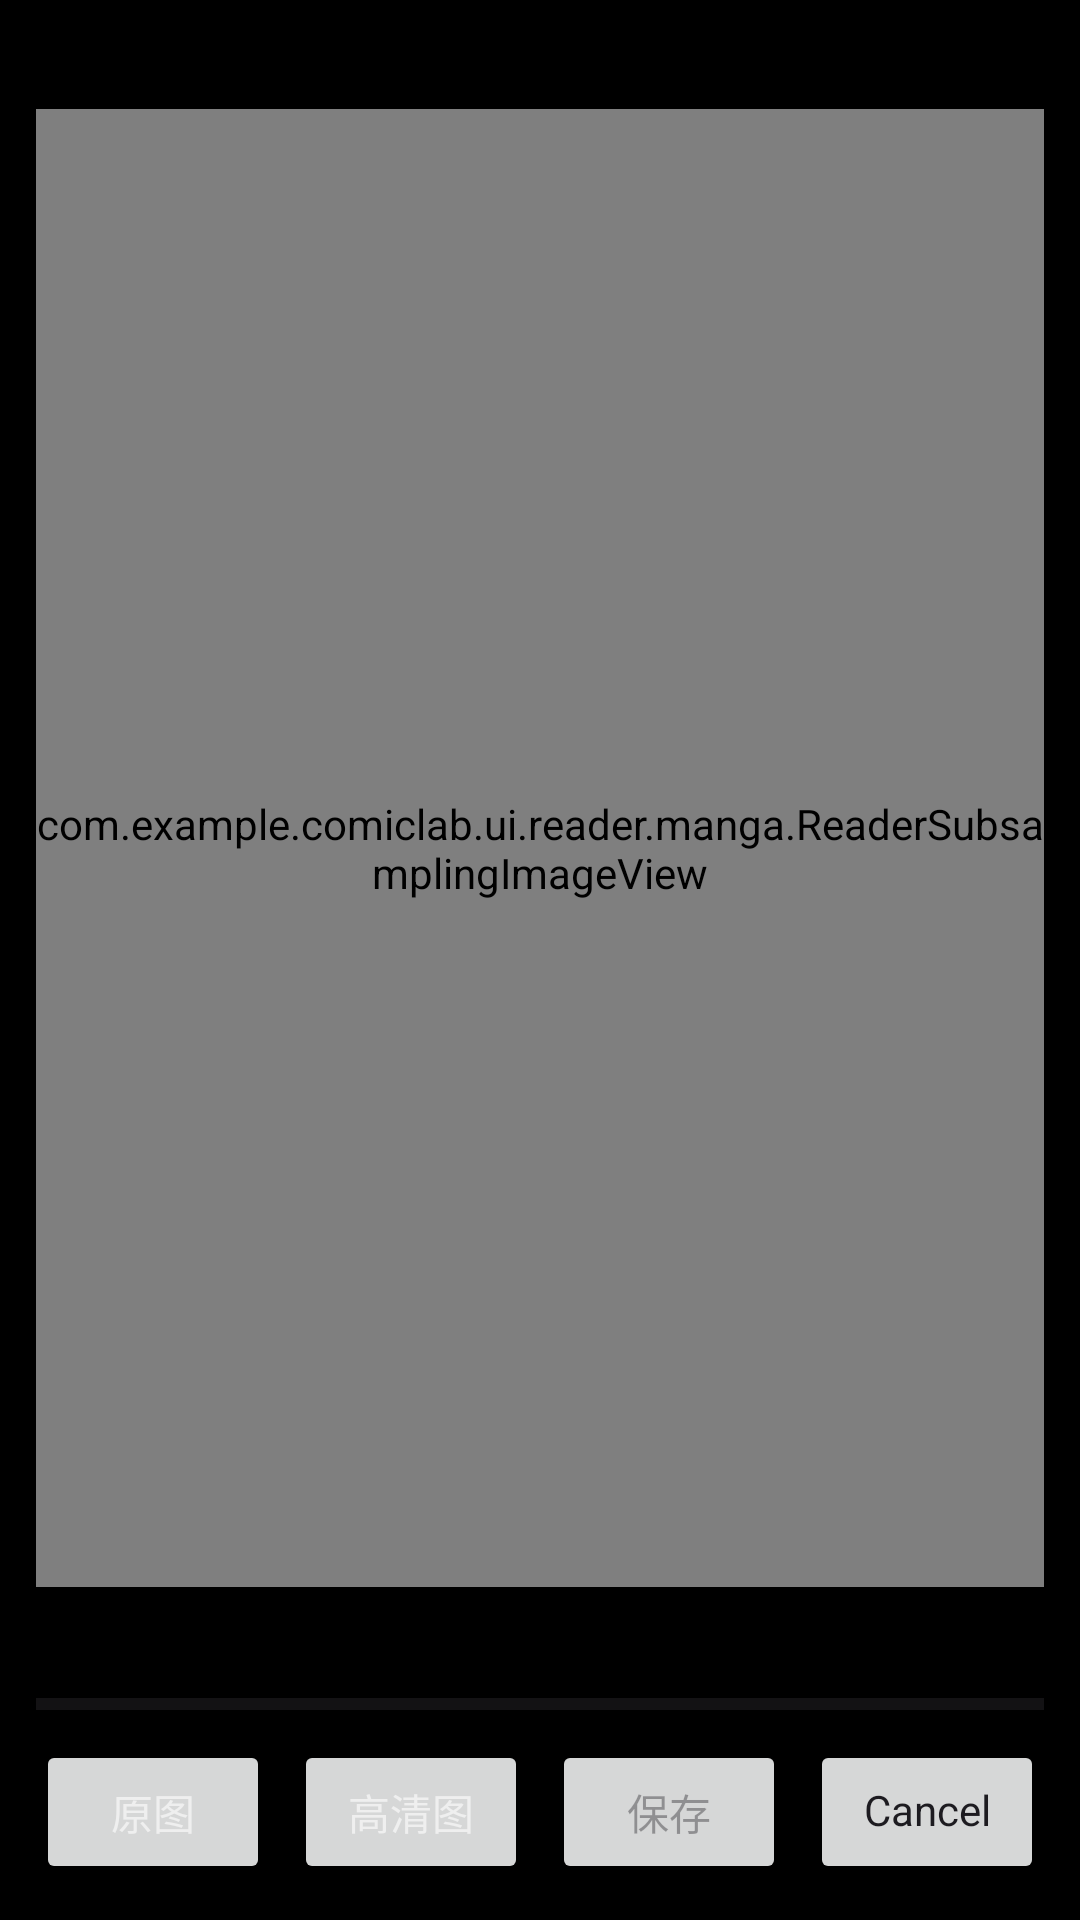

Produce the Android XML layout that renders to this screen, including the resource entries it uses.
<!-- AndroidManifest.xml: application theme Theme.ComicLab -->
<!-- res/layout/dialog_page_enhancement.xml -->
<?xml version="1.0" encoding="utf-8"?>
<LinearLayout xmlns:android="http://schemas.android.com/apk/res/android"
    android:layout_width="match_parent" android:layout_height="match_parent"
    android:orientation="vertical" android:background="@color/black" android:padding="12dp">
    <TextView android:id="@+id/tvEnhancementTitle" android:layout_width="match_parent"
        android:layout_height="wrap_content" android:textColor="@color/white" android:textSize="18sp" />
    <com.example.comiclab.ui.reader.manga.ReaderSubsamplingImageView
        android:id="@+id/imageEnhancement" android:layout_width="match_parent"
        android:layout_height="0dp" android:layout_weight="1" />
    <TextView android:id="@+id/tvEnhancementStatus" android:layout_width="match_parent"
        android:layout_height="wrap_content" android:textColor="@color/white" android:textSize="14sp"
        android:paddingTop="8dp" android:paddingBottom="8dp" />
    <ProgressBar android:id="@+id/progressEnhancement" style="?android:attr/progressBarStyleHorizontal"
        android:layout_width="match_parent" android:layout_height="8dp" android:max="100" />
    <LinearLayout android:layout_width="match_parent" android:layout_height="wrap_content"
        android:orientation="horizontal" android:gravity="center_vertical" android:layout_marginTop="8dp">
        <Button android:id="@+id/btnEnhancementOriginal" android:textColor="@color/enhancement_comparison_text" android:layout_width="0dp"
            android:layout_height="48dp" android:layout_weight="1" android:minWidth="0dp"
            android:paddingStart="4dp" android:paddingEnd="4dp" android:paddingTop="0dp" android:paddingBottom="0dp"
            android:singleLine="true" android:textSize="14sp" android:includeFontPadding="false"
            android:text="@string/reader_enhance_original" android:textAllCaps="false" android:enabled="false" />
        <Button android:id="@+id/btnEnhancementResult" android:textColor="@color/enhancement_comparison_text" android:layout_width="0dp"
            android:layout_height="48dp" android:layout_weight="1" android:minWidth="0dp"
            android:paddingStart="4dp" android:paddingEnd="4dp" android:paddingTop="0dp" android:paddingBottom="0dp"
            android:singleLine="true" android:textSize="14sp" android:includeFontPadding="false"
            android:layout_marginStart="8dp"
            android:text="@string/reader_enhance_result" android:textAllCaps="false" android:enabled="false" />
        <Button android:id="@+id/btnEnhancementSave" android:layout_width="0dp"
            android:layout_height="48dp" android:layout_weight="1"
            android:paddingStart="4dp" android:paddingEnd="4dp" android:paddingTop="0dp" android:paddingBottom="0dp"
            android:singleLine="true" android:textSize="14sp" android:includeFontPadding="false"
            android:layout_marginStart="8dp" android:minWidth="0dp"
            android:text="@string/reader_enhance_save" android:textAllCaps="false" android:enabled="false" />
        <Button android:id="@+id/btnEnhancementClose" android:layout_width="0dp"
            android:layout_height="48dp" android:layout_weight="1" android:minWidth="0dp"
            android:paddingStart="4dp" android:paddingEnd="4dp" android:paddingTop="0dp" android:paddingBottom="0dp"
            android:singleLine="true" android:textSize="14sp" android:includeFontPadding="false"
            android:layout_marginStart="8dp"
            android:text="@android:string/cancel" android:textAllCaps="false" />
    </LinearLayout>
</LinearLayout>
<!-- resources referenced by this layout -->
<resources>
  <color name="black">#FF000000</color>
  <color name="white">#FFFFFFFF</color>
  <string name="reader_enhance_original">原图</string>
  <string name="reader_enhance_result">高清图</string>
  <string name="reader_enhance_save">保存</string>
  <style name="Theme.ComicLab" parent="Base.Theme.ComicLab" />
  <style name="Base.Theme.ComicLab" parent="Theme.Material3.DayNight.NoActionBar">
          <item name="colorPrimary">@color/comiclab_accent</item>
          <item name="colorOnPrimary">@color/comiclab_text_on_accent</item>
          <item name="colorSecondary">@color/comiclab_accent</item>
          <item name="colorOnSecondary">@color/comiclab_text_on_accent</item>
          <item name="colorAccent">@color/comiclab_accent</item>
          <item name="colorControlActivated">@color/comiclab_accent</item>
          <item name="android:colorAccent">@color/comiclab_accent</item>
          <item name="android:colorControlActivated">@color/comiclab_accent</item>
          <item name="android:fontFamily">sans-serif</item>
          <item name="android:windowFullscreen">false</item>
          <item name="android:statusBarColor">@color/comiclab_file_picker_background</item>
          <item name="android:navigationBarColor">@color/comiclab_file_picker_background</item>
          <item name="android:windowLightStatusBar">true</item>
          <item name="android:windowLightNavigationBar">true</item>
          <item name="materialButtonStyle">@style/Widget.ComicLab.Button</item>
          <item name="android:editTextStyle">@style/Widget.ComicLab.EditText</item>
      </style>
  <color name="comiclab_accent">#2563EB</color>
  <color name="comiclab_text_on_accent">#FFFFFF</color>
  <color name="comiclab_file_picker_background">#F8FAFC</color>
  <style name="Widget.ComicLab.Button" parent="Widget.Material3.Button">
          <item name="backgroundTint">@color/comiclab_button_tint</item>
          <item name="android:textColor">@color/comiclab_text_on_accent</item>
          <item name="cornerRadius">8dp</item>
      </style>
  <style name="Widget.ComicLab.EditText" parent="@android:style/Widget.Material.EditText">
          <item name="android:backgroundTint">@color/comiclab_edit_text_tint</item>
          <item name="android:textColor">@color/comiclab_text_primary</item>
          <item name="android:textColorHint">@color/comiclab_text_tertiary</item>
          <item name="android:minHeight">48dp</item>
          <item name="android:textSize">@dimen/text_body</item>
      </style>
  <color name="comiclab_text_primary">#111827</color>
  <color name="comiclab_text_tertiary">#6B7280</color>
  <dimen name="text_body">15sp</dimen>
</resources>
